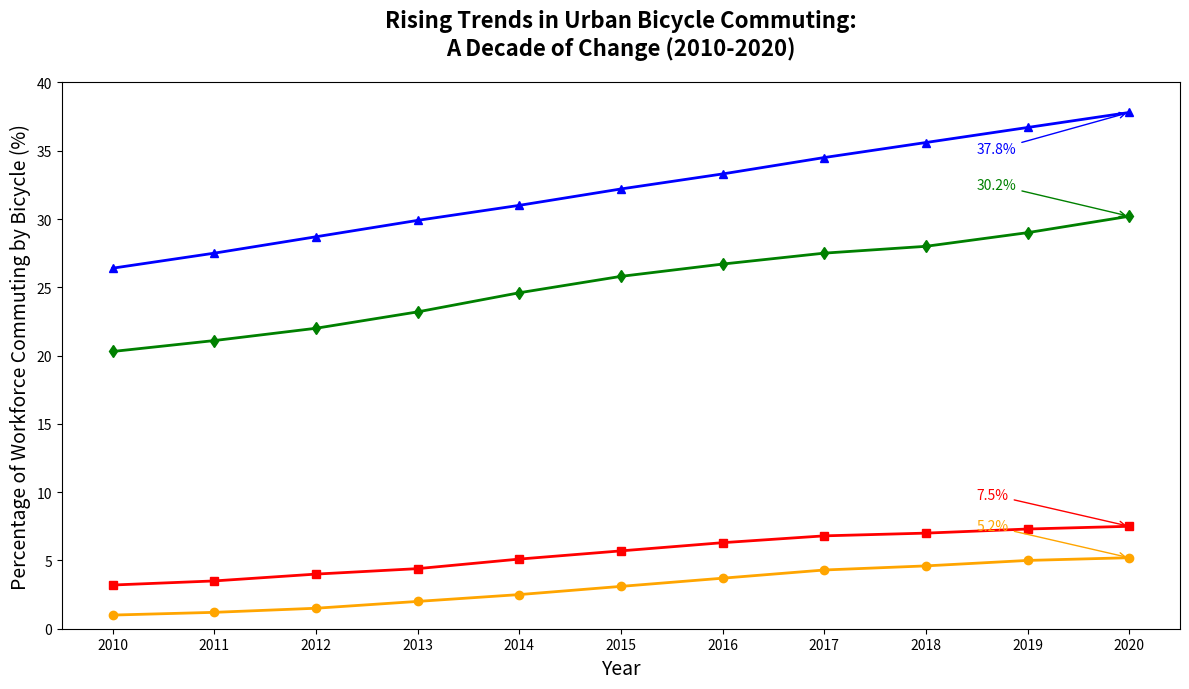

The matplotlib source for this figure:
import matplotlib.pyplot as plt
import numpy as np

years = np.arange(2010, 2021)

ny_commuting = np.array([1.0, 1.2, 1.5, 2.0, 2.5, 3.1, 3.7, 4.3, 4.6, 5.0, 5.2])
sf_commuting = np.array([3.2, 3.5, 4.0, 4.4, 5.1, 5.7, 6.3, 6.8, 7.0, 7.3, 7.5])
cph_commuting = np.array([26.4, 27.5, 28.7, 29.9, 31.0, 32.2, 33.3, 34.5, 35.6, 36.7, 37.8])
ams_commuting = np.array([20.3, 21.1, 22.0, 23.2, 24.6, 25.8, 26.7, 27.5, 28.0, 29.0, 30.2])

fig, ax = plt.subplots(figsize=(12, 7))

ax.plot(years, ny_commuting, marker='o', linestyle='-', linewidth=2, color='orange')
ax.plot(years, sf_commuting, marker='s', linestyle='-', linewidth=2, color='red')
ax.plot(years, cph_commuting, marker='^', linestyle='-', linewidth=2, color='blue')
ax.plot(years, ams_commuting, marker='d', linestyle='-', linewidth=2, color='green')

ax.annotate(f'{ny_commuting[-1]:.1f}%', xy=(2020, ny_commuting[-1]), xytext=(2018.5, ny_commuting[-1]+2),
            arrowprops=dict(arrowstyle="->", color='orange'), color='orange', fontsize=10)
ax.annotate(f'{sf_commuting[-1]:.1f}%', xy=(2020, sf_commuting[-1]), xytext=(2018.5, sf_commuting[-1]+2),
            arrowprops=dict(arrowstyle="->", color='red'), color='red', fontsize=10)
ax.annotate(f'{cph_commuting[-1]:.1f}%', xy=(2020, cph_commuting[-1]), xytext=(2018.5, cph_commuting[-1]-3),
            arrowprops=dict(arrowstyle="->", color='blue'), color='blue', fontsize=10)
ax.annotate(f'{ams_commuting[-1]:.1f}%', xy=(2020, ams_commuting[-1]), xytext=(2018.5, ams_commuting[-1]+2),
            arrowprops=dict(arrowstyle="->", color='green'), color='green', fontsize=10)

ax.set_title("Rising Trends in Urban Bicycle Commuting:\nA Decade of Change (2010-2020)", fontsize=16, fontweight='bold', pad=20)
ax.set_xlabel("Year", fontsize=14)
ax.set_ylabel("Percentage of Workforce Commuting by Bicycle (%)", fontsize=14)
ax.set_xticks(years)
ax.set_ylim(0, 40)

plt.tight_layout()

plt.show()
